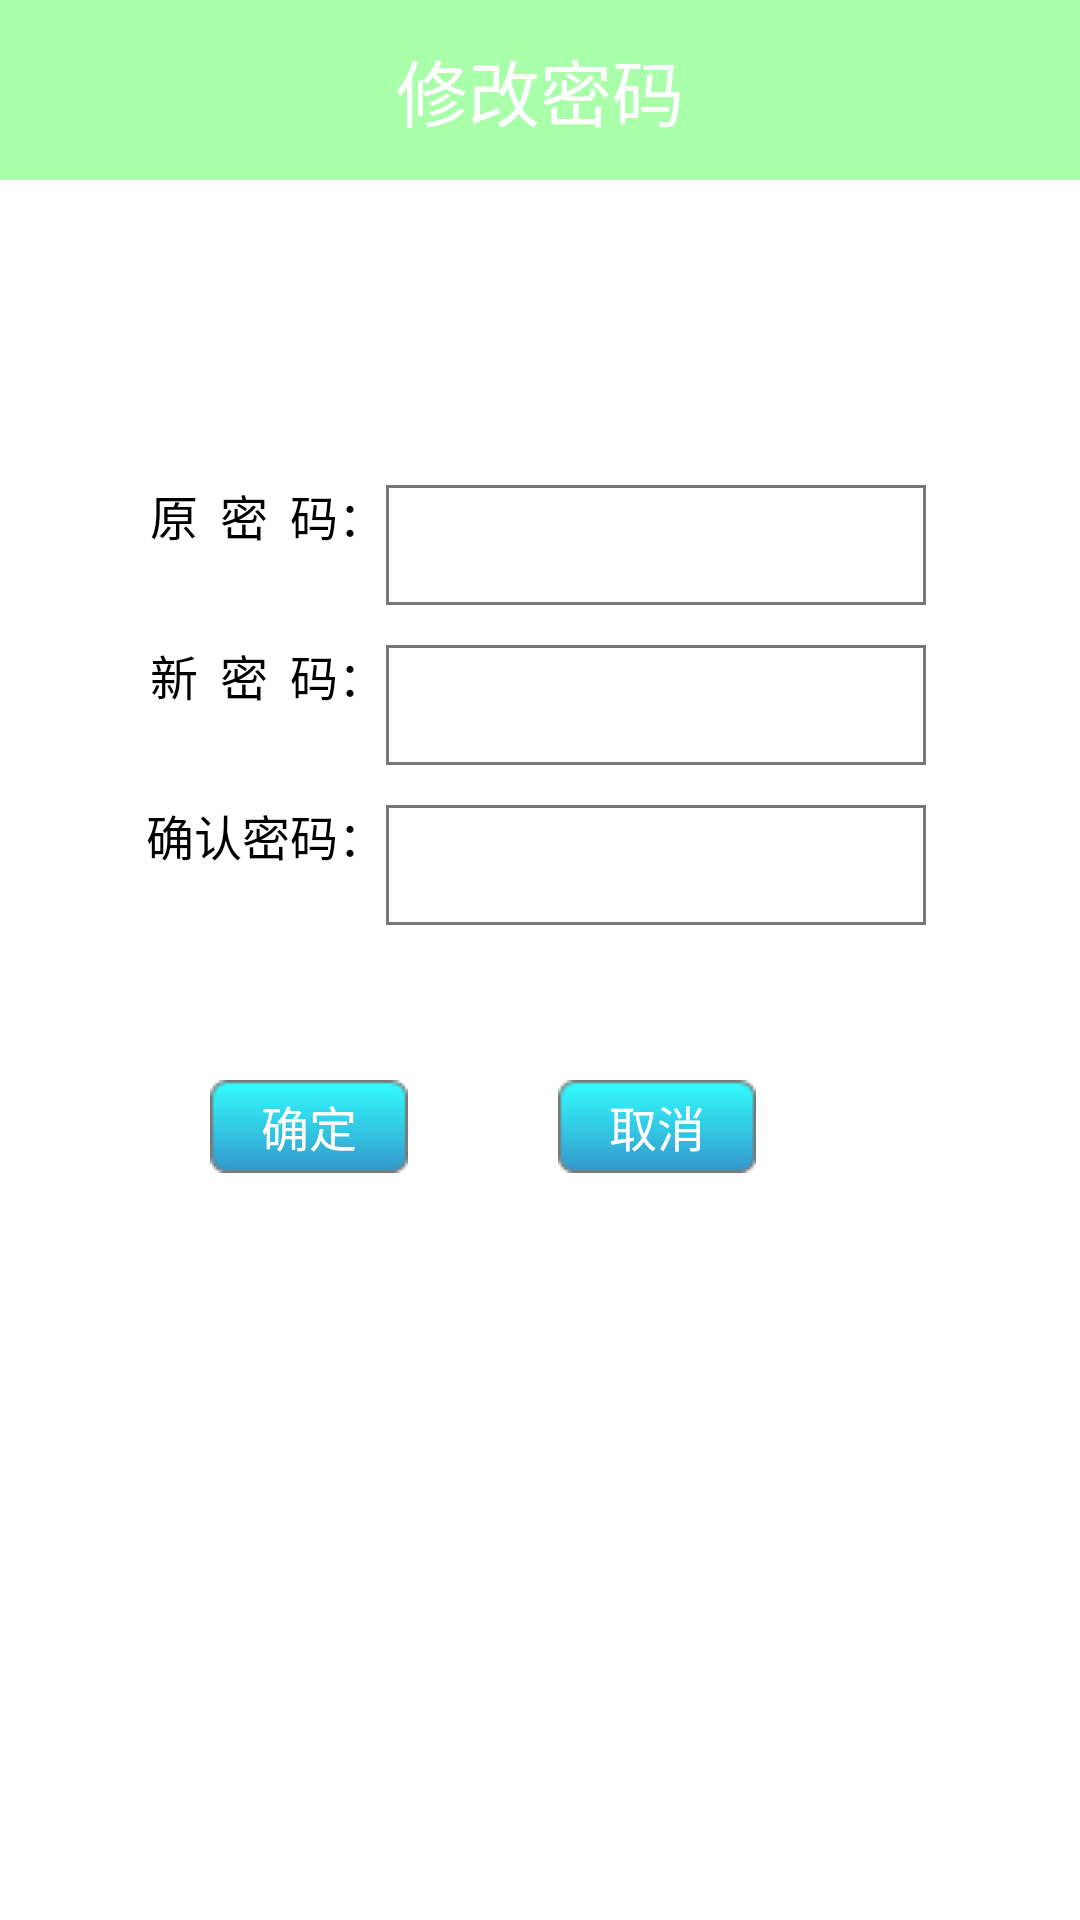

The Android layout XML behind this screen, and the referenced resources:
<!-- AndroidManifest.xml: application theme AppTheme -->
<!-- res/layout/activity_change_password.xml -->
<RelativeLayout xmlns:android="http://schemas.android.com/apk/res/android"
    xmlns:tools="http://schemas.android.com/tools" android:layout_width="match_parent"
    android:layout_height="match_parent"
    android:background="@android:color/white"
    tools:context="com.example.admin.jjypznglxt.activity.ChangePasswordActivity">
    <android.support.v7.widget.Toolbar

        android:id="@+id/toobar"
        android:layout_width="match_parent"
        android:layout_height="60dp"
        android:background="#5500ff00">

        <RelativeLayout
            android:layout_width="match_parent"
            android:layout_height="match_parent"
            android:gravity="center_vertical">

            <ImageView
                android:id="@+id/iv_back"
                android:layout_width="wrap_content"
                android:layout_height="wrap_content"
                android:src="@drawable/arrow_up"
                android:layout_alignParentLeft="true"
                android:layout_centerVertical="true"
                android:layout_marginLeft="10dp"
                />

            <TextView
                android:layout_width="wrap_content"
                android:layout_height="wrap_content"
                android:layout_centerInParent="true"
                android:text="修改密码"
                android:textSize="24sp"
                android:textColor="@android:color/white"
                />
        </RelativeLayout>
    </android.support.v7.widget.Toolbar
        >
    
    <TextView
        android:id="@+id/oldpassword"
        android:textColor="@android:color/black"
        android:layout_width="wrap_content"
        android:layout_height="wrap_content"
        android:text="@string/old_password"
        android:layout_below="@+id/toobar"
        android:textSize="16sp"
        android:layout_marginLeft="50dp"
        android:layout_marginTop="100dp"/>
    <EditText
        android:id="@+id/et_oldpwd"
        android:textColor="@android:color/black"
        android:layout_width="180dp"
        android:layout_height="40dp"
        android:textSize="16sp"
        android:background="@drawable/et_bg_shape"
        android:inputType="textPassword"
        android:layout_alignBaseline="@id/oldpassword"
        android:layout_toRightOf="@+id/oldpassword"
        android:layout_below="@+id/toobar"
        android:layout_marginTop="100dp"/>
    <TextView
        android:id="@+id/newpassword"
        android:layout_width="wrap_content"
        android:layout_height="wrap_content"
        android:layout_below="@+id/oldpassword"
        android:text="@string/new_password"
        android:layout_marginTop="30dp"
        android:textSize="16sp"
        android:textColor="@android:color/black"
      android:layout_alignRight="@+id/oldpassword"/>
    <EditText
        android:id="@+id/et_newpwd"
        android:layout_width="180dp"
        android:layout_height="40dp"
        android:layout_toRightOf="@+id/newpassword"
        android:inputType="textPassword"
        android:background="@drawable/et_bg_shape"
        android:layout_below="@+id/oldpassword"
        android:textColor="@android:color/black"
        android:textSize="16sp"
        android:layout_alignBaseline="@id/newpassword"
        android:layout_marginTop="30dp"/>
    <TextView
        android:id="@+id/confirmpassword"
        android:layout_width="wrap_content"
        android:layout_height="wrap_content"
        android:text="@string/confirm_password"
        android:layout_alignRight="@+id/newpassword"
        android:layout_below="@+id/newpassword"
        android:textColor="@android:color/black"
        android:textSize="16sp"
        android:layout_marginTop="30dp"/>
    <EditText
        android:id="@+id/et_confirmPwd"
        android:layout_width="180dp"
        android:layout_height="40dp"
        android:textSize="16sp"
        android:inputType="textPassword"
        android:background="@drawable/et_bg_shape"
        android:layout_alignBaseline="@id/confirmpassword"
        android:textColor="@android:color/black"
        android:layout_toRightOf="@+id/confirmpassword"
        android:layout_below="@+id/newpassword"
        android:layout_marginTop="30dp"/>

    <Button
        android:id="@+id/queding"
        android:layout_width="wrap_content"
        android:layout_height="wrap_content"
        android:onClick="ok"
        android:text="@string/ture"
        android:textSize="16dp"
        android:textColor="@android:color/white"
        android:gravity="center"
        android:background="@drawable/u21"
        android:layout_below="@+id/confirmpassword"
        android:layout_marginLeft="70dp"
        android:layout_marginTop="70dp"/>
    <Button
        android:layout_width="wrap_content"
        android:layout_height="wrap_content"
        android:layout_toRightOf="@+id/queding"
        android:layout_marginLeft="50dp"
        android:gravity="center"
        android:onClick="cancel"
        android:textColor="@android:color/white"
        android:textSize="16dp"
        android:text="@string/dises"
        android:background="@drawable/u21"
        android:layout_below="@+id/confirmpassword"
        android:layout_marginTop="70dp"
        />

</RelativeLayout>
<!-- resources referenced by this layout -->
<resources>
  <!-- drawable et_bg_shape (drawable) -->
  <?xml version="1.0" encoding="UTF-8"?>
  <shape xmlns:android="http://schemas.android.com/apk/res/android"
      android:shape="rectangle">
      
      <solid android:color="@android:color/transparent" />
      <stroke
          android:width="1dp"
          android:color="#88000000" />
  </shape>
  <!-- drawable u21: png bitmap (drawable, 619 bytes) -->
  <string name="confirm_password">确认密码：</string>
  <string name="dises">取消</string>
  <string name="new_password">新  密  码：</string>
  <string name="old_password">原  密  码：</string>
  <string name="ture">确定</string>
  <style name="AppTheme" parent="AppTheme">
          
          <item name="android:windowActionBar">false</item>
          <item name="android:windowNoTitle">true</item>
      </style>
</resources>
